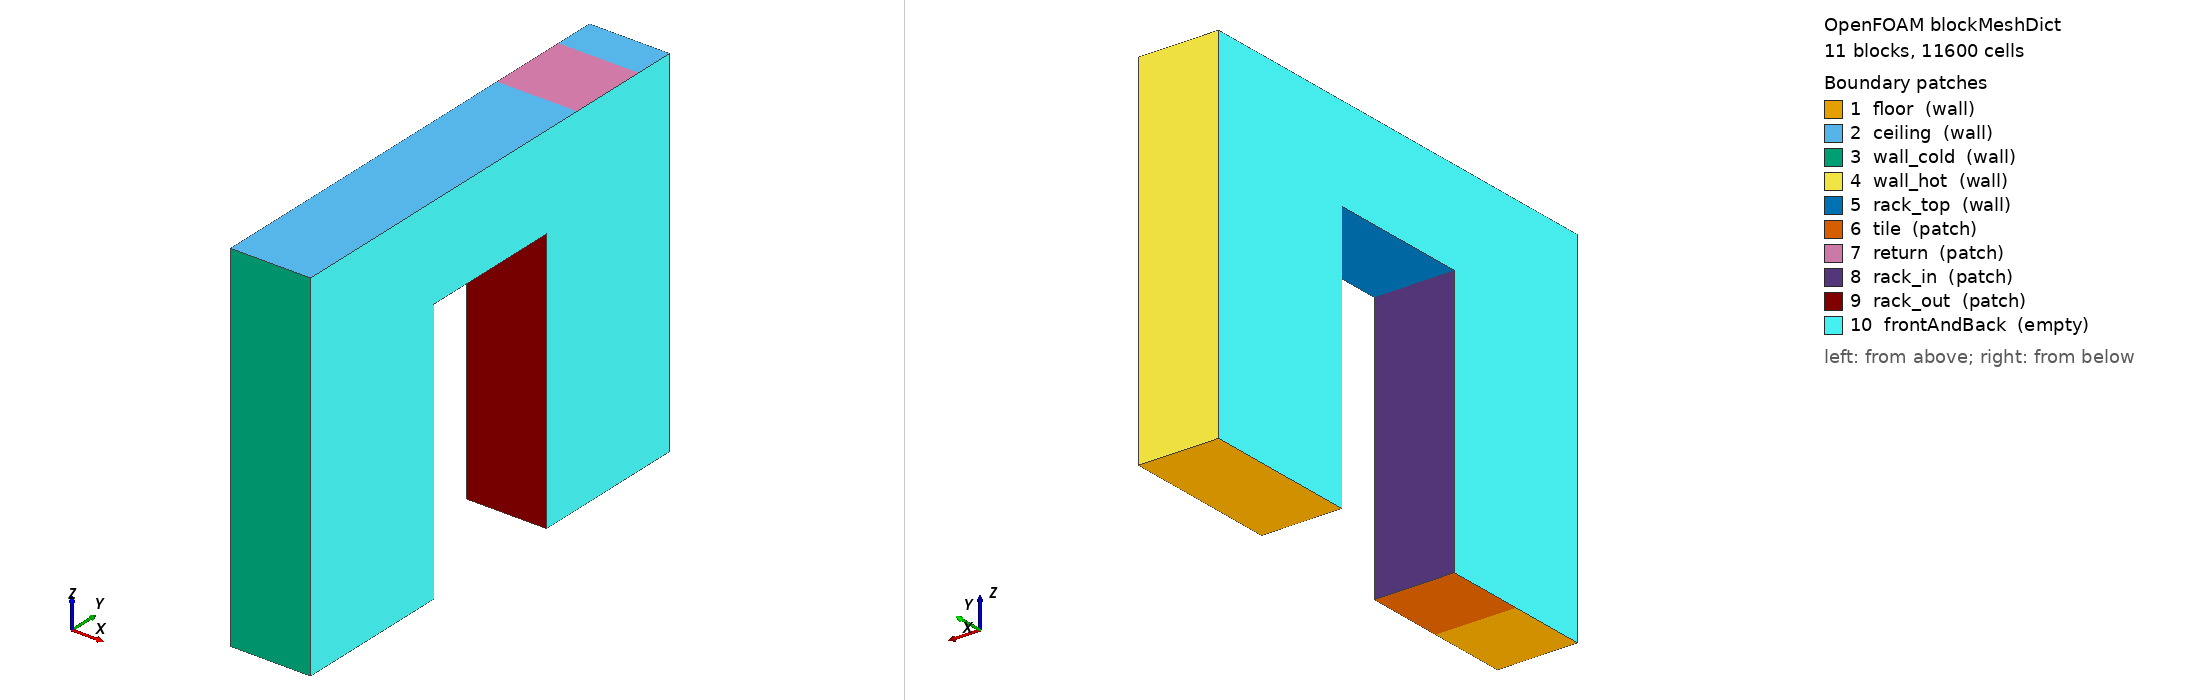

OpenFOAM case: the mesh blockMesh builds from blockMeshDict, 11 block(s), 11600 cells. Boundary patches (legend numbers): 1 floor (wall), 2 ceiling (wall), 3 wall_cold (wall), 4 wall_hot (wall), 5 rack_top (wall), 6 tile (patch), 7 return (patch), 8 rack_in (patch), 9 rack_out (patch), 10 frontAndBack (empty). Left view from above one corner, right view from below the opposite corner. Boundary conditions: 1 field file(s) under 0/ or 0.orig/; 10 of 10 drawn patches have an entry in a shipped field file.

=== system/blockMeshDict ===
/*--------------------------------*- C++ -*----------------------------------*\
| =========                 |                                                 |
| \\      /  F ield         | OpenFOAM: The Open Source CFD Toolbox           |
|  \\    /   O peration     | Version:  v2606                                 |
|   \\  /    A nd           | Website:  www.openfoam.com                      |
|    \\/     M anipulation  |                                                 |
\*---------------------------------------------------------------------------*/
FoamFile
{
    version     2.0;
    format      ascii;
    class       dictionary;
    location    "system";
    object      blockMeshDict;
}
// * * * * * * * * * * * * * * * * * * * * * * * * * * * * * * * * * * * * * //

// cells: 11600   cell size 0.025 m   blocks 11
scale   1;

vertices
(
    (0.000000 0.000000 0.000000)   // 0
    (0.000000 0.600000 0.000000)   // 1
    (0.000000 1.200000 0.000000)   // 2
    (0.000000 2.300000 0.000000)   // 3
    (0.000000 2.600000 0.000000)   // 4
    (0.000000 3.200000 0.000000)   // 5
    (0.000000 3.500000 0.000000)   // 6
    (0.000000 0.000000 2.000000)   // 7
    (0.000000 0.600000 2.000000)   // 8
    (0.000000 1.200000 2.000000)   // 9
    (0.000000 2.300000 2.000000)   // 10
    (0.000000 2.600000 2.000000)   // 11
    (0.000000 3.200000 2.000000)   // 12
    (0.000000 3.500000 2.000000)   // 13
    (0.000000 0.000000 2.700000)   // 14
    (0.000000 0.600000 2.700000)   // 15
    (0.000000 1.200000 2.700000)   // 16
    (0.000000 2.300000 2.700000)   // 17
    (0.000000 2.600000 2.700000)   // 18
    (0.000000 3.200000 2.700000)   // 19
    (0.000000 3.500000 2.700000)   // 20
    (0.600000 0.000000 0.000000)   // 21
    (0.600000 0.600000 0.000000)   // 22
    (0.600000 1.200000 0.000000)   // 23
    (0.600000 2.300000 0.000000)   // 24
    (0.600000 2.600000 0.000000)   // 25
    (0.600000 3.200000 0.000000)   // 26
    (0.600000 3.500000 0.000000)   // 27
    (0.600000 0.000000 2.000000)   // 28
    (0.600000 0.600000 2.000000)   // 29
    (0.600000 1.200000 2.000000)   // 30
    (0.600000 2.300000 2.000000)   // 31
    (0.600000 2.600000 2.000000)   // 32
    (0.600000 3.200000 2.000000)   // 33
    (0.600000 3.500000 2.000000)   // 34
    (0.600000 0.000000 2.700000)   // 35
    (0.600000 0.600000 2.700000)   // 36
    (0.600000 1.200000 2.700000)   // 37
    (0.600000 2.300000 2.700000)   // 38
    (0.600000 2.600000 2.700000)   // 39
    (0.600000 3.200000 2.700000)   // 40
    (0.600000 3.500000 2.700000)   // 41
);

blocks
(
    hex (0 21 22 1 7 28 29 8) (1 24 80) simpleGrading (1 1 1)
    hex (1 22 23 2 8 29 30 9) (1 24 80) simpleGrading (1 1 1)
    hex (3 24 25 4 10 31 32 11) (1 12 80) simpleGrading (1 1 1)
    hex (4 25 26 5 11 32 33 12) (1 24 80) simpleGrading (1 1 1)
    hex (5 26 27 6 12 33 34 13) (1 12 80) simpleGrading (1 1 1)
    hex (7 28 29 8 14 35 36 15) (1 24 28) simpleGrading (1 1 1)
    hex (8 29 30 9 15 36 37 16) (1 24 28) simpleGrading (1 1 1)
    hex (9 30 31 10 16 37 38 17) (1 44 28) simpleGrading (1 1 1)
    hex (10 31 32 11 17 38 39 18) (1 12 28) simpleGrading (1 1 1)
    hex (11 32 33 12 18 39 40 19) (1 24 28) simpleGrading (1 1 1)
    hex (12 33 34 13 19 40 41 20) (1 12 28) simpleGrading (1 1 1)
);

edges();

boundary
(
    floor
    {
        type wall;
        faces
        (
            (0 1 22 21)
            (3 4 25 24)
            (4 5 26 25)
            (5 6 27 26)
        );
    }
    ceiling
    {
        type wall;
        faces
        (
            (14 35 36 15)
            (15 36 37 16)
            (16 37 38 17)
            (17 38 39 18)
            (19 40 41 20)
        );
    }
    wall_cold
    {
        type wall;
        faces
        (
            (0 21 28 7)
            (7 28 35 14)
        );
    }
    wall_hot
    {
        type wall;
        faces
        (
            (6 13 34 27)
            (13 20 41 34)
        );
    }
    rack_top
    {
        type wall;
        faces
        (
            (9 10 31 30)
        );
    }
    tile
    {
        type patch;
        faces
        (
            (1 2 23 22)
        );
    }
    return
    {
        type patch;
        faces
        (
            (18 39 40 19)
        );
    }
    rack_in
    {
        type patch;
        faces
        (
            (2 9 30 23)
        );
    }
    rack_out
    {
        type patch;
        faces
        (
            (3 24 31 10)
        );
    }
    frontAndBack
    {
        type empty;
        faces
        (
            (0 7 8 1)
            (21 22 29 28)
            (1 8 9 2)
            (22 23 30 29)
            (3 10 11 4)
            (24 25 32 31)
            (4 11 12 5)
            (25 26 33 32)
            (5 12 13 6)
            (26 27 34 33)
            (7 14 15 8)
            (28 29 36 35)
            (8 15 16 9)
            (29 30 37 36)
            (9 16 17 10)
            (30 31 38 37)
            (10 17 18 11)
            (31 32 39 38)
            (11 18 19 12)
            (32 33 40 39)
            (12 19 20 13)
            (33 34 41 40)
        );
    }
);

// ************************************************************************* //


=== system/controlDict ===
/*--------------------------------*- C++ -*----------------------------------*\
| =========                 |                                                 |
| \\      /  F ield         | OpenFOAM: The Open Source CFD Toolbox           |
|  \\    /   O peration     | Version:  v2606                                 |
|   \\  /    A nd           | Website:  www.openfoam.com                      |
|    \\/     M anipulation  |                                                 |
\*---------------------------------------------------------------------------*/
FoamFile
{
    version     2.0;
    format      ascii;
    class       dictionary;
    location    "system";
    object      controlDict;
}
// * * * * * * * * * * * * * * * * * * * * * * * * * * * * * * * * * * * * * //

application     buoyantBoussinesqPimpleFoam;
startFrom       startTime;
startTime       0;
stopAt          endTime;
endTime         80.0;
deltaT          0.005;
writeControl    adjustableRunTime;
writeInterval   20.0;
purgeWrite      0;
writeFormat     ascii;
writePrecision  10;
writeCompression off;
timeFormat      general;
timePrecision   6;
runTimeModifiable false;
adjustTimeStep  yes;
maxCo           2.0;
maxDeltaT       0.25;

functions
{
    T_rack_in_mdot
    {
        type            surfaceFieldValue;
        libs            (fieldFunctionObjects);
        regionType      patch;
        name            rack_in;
        operation       weightedAverage;
        fields          (T);
        weightField     phi;
        writeFields     false;
        writeToFile     true;
        log             true;
        executeControl  runTime;
        executeInterval 0.2;
        writeControl    runTime;
        writeInterval   0.2;
    }
    T_rack_out_area
    {
        type            surfaceFieldValue;
        libs            (fieldFunctionObjects);
        regionType      patch;
        name            rack_out;
        operation       areaAverage;
        fields          (T);
        writeFields     false;
        writeToFile     true;
        log             true;
        executeControl  runTime;
        executeInterval 0.2;
        writeControl    runTime;
        writeInterval   0.2;
    }
    phi_return
    {
        type            surfaceFieldValue;
        libs            (fieldFunctionObjects);
        regionType      patch;
        name            return;
        operation       sum;
        fields          (phi);
        writeFields     false;
        writeToFile     true;
        log             true;
        executeControl  runTime;
        executeInterval 0.2;
        writeControl    runTime;
        writeInterval   0.2;
    }
}

// ************************************************************************* //


=== 0.orig/nut ===
/*--------------------------------*- C++ -*----------------------------------*\
| =========                 |                                                 |
| \\      /  F ield         | OpenFOAM: The Open Source CFD Toolbox           |
|  \\    /   O peration     | Version:  v2606                                 |
|   \\  /    A nd           | Website:  www.openfoam.com                      |
|    \\/     M anipulation  |                                                 |
\*---------------------------------------------------------------------------*/
FoamFile
{
    version     2.0;
    format      ascii;
    class       volScalarField;
    location    "0.orig";
    object      nut;
}
// * * * * * * * * * * * * * * * * * * * * * * * * * * * * * * * * * * * * * //

dimensions      [0 2 -1 0 0 0 0];

internalField   uniform 0;

boundaryField
{
    floor
    {
        type            nutkWallFunction;
        value           uniform 0;
    }
    ceiling
    {
        type            nutkWallFunction;
        value           uniform 0;
    }
    wall_cold
    {
        type            nutkWallFunction;
        value           uniform 0;
    }
    wall_hot
    {
        type            nutkWallFunction;
        value           uniform 0;
    }
    rack_top
    {
        type            nutkWallFunction;
        value           uniform 0;
    }
    tile
    {
        type            calculated;
        value           uniform 0;
    }
    return
    {
        type            calculated;
        value           uniform 0;
    }
    rack_in
    {
        type            calculated;
        value           uniform 0;
    }
    rack_out
    {
        type            calculated;
        value           uniform 0;
    }
    frontAndBack
    {
        type            empty;
    }
}

// ************************************************************************* //
